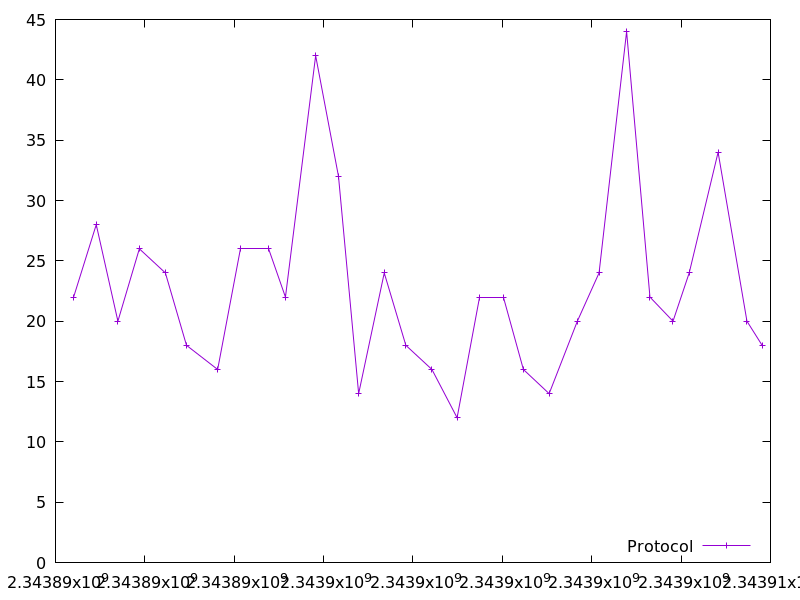

The data file committed next to this chart (first rows):
2343890405.611569, 22.0
2343890912, 28.0
2343891397, 20.0
2343891877, 26.0
2343892459, 24.0
2343892932, 18.0
2343893628, 16.0
2343894145, 26.0
2343894770, 26.0
2343895146, 22.0
2343895822, 42.0
2343896334, 32.0
2343896785, 14.0
2343897357, 24.0
2343897840, 18.0
2343898425, 16.0
2343898988, 12.0
2343899486, 22.0
2343900018, 22.0
2343900472, 16.0
2343901048, 14.0
2343901678, 20.0
2343902164, 24.0
2343902780, 44.0
2343903303, 22.0
2343903819, 20.0
2343904181, 24.0
2343904828, 34.0
2343905474, 20.0
2343905814, 18.0
